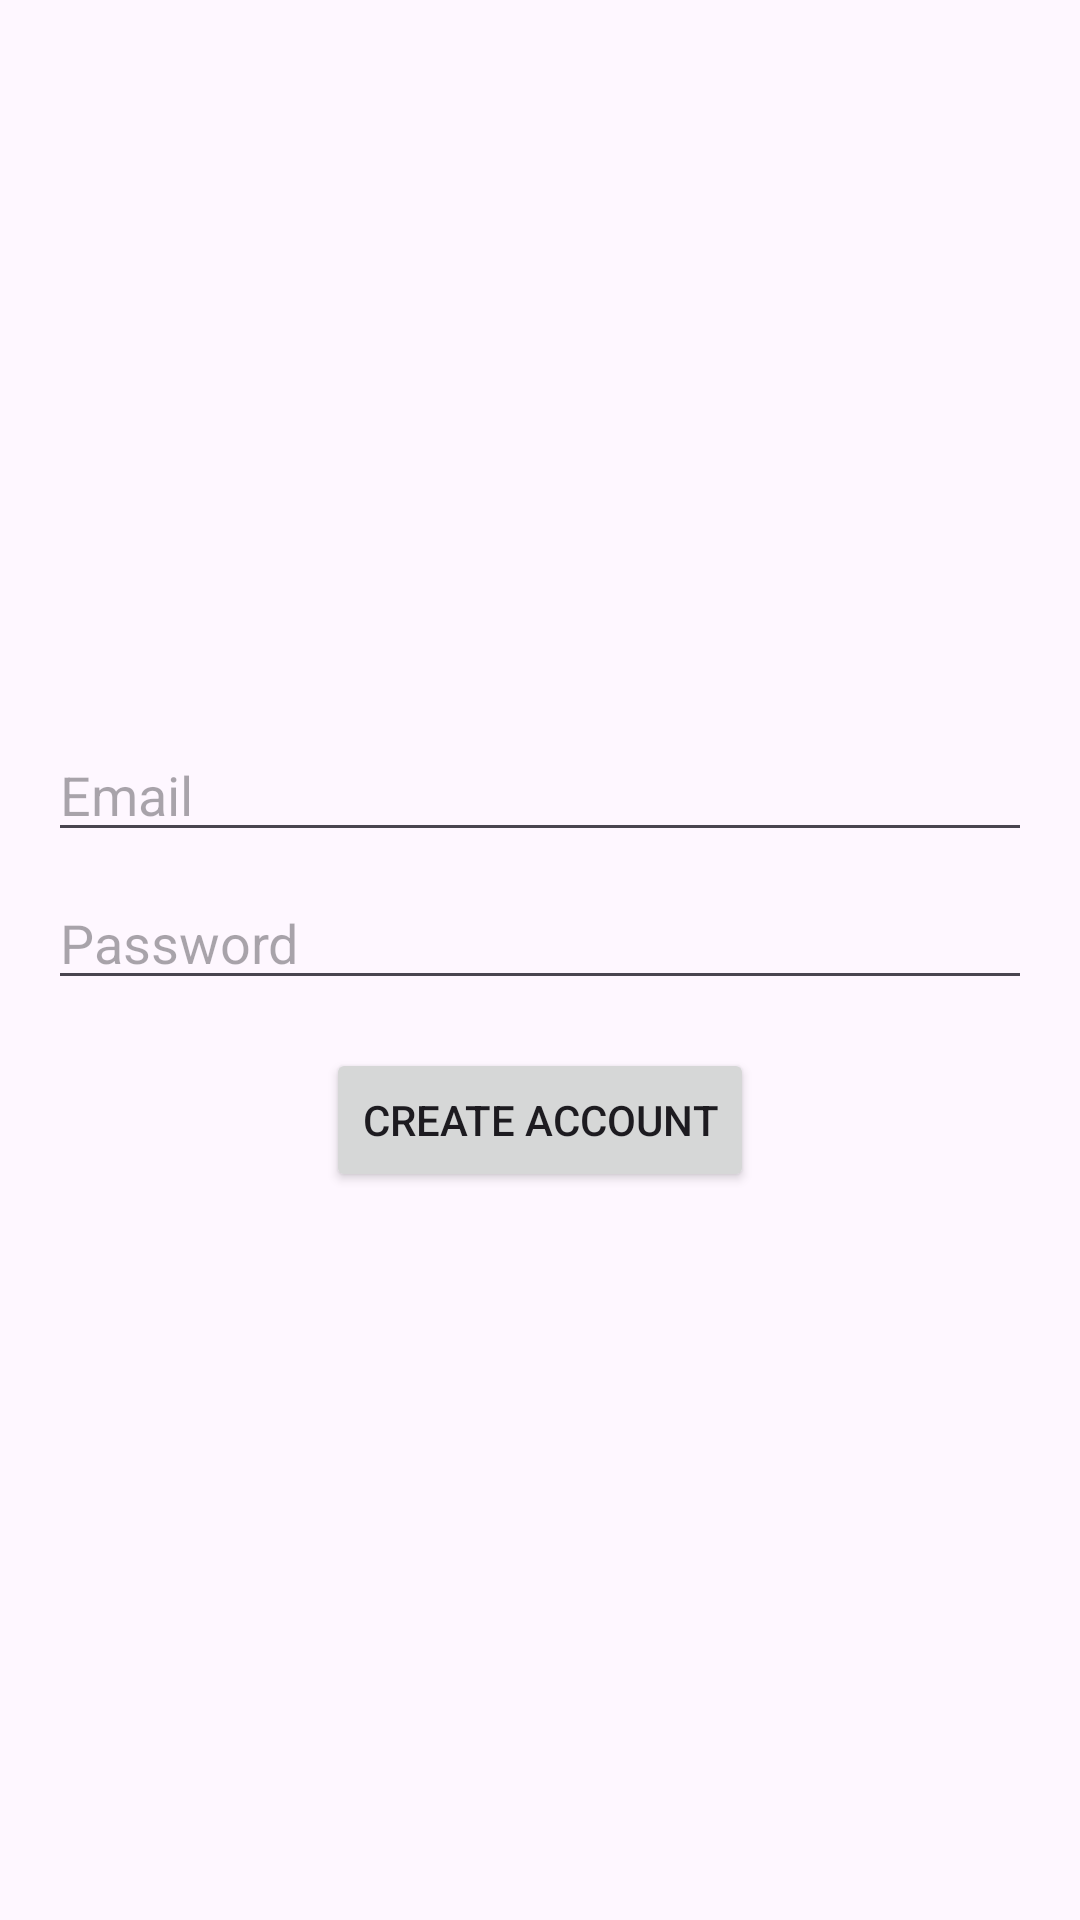

Write the Android layout XML for this screen, with the resource values it uses.
<!-- AndroidManifest.xml: application theme Theme.EtherBase -->
<!-- res/layout/activity_sign_up.xml -->
<?xml version="1.0" encoding="utf-8"?>
<androidx.constraintlayout.widget.ConstraintLayout xmlns:android="http://schemas.android.com/apk/res/android"
    xmlns:app="http://schemas.android.com/apk/res-auto"
    xmlns:tools="http://schemas.android.com/tools"
    android:layout_width="match_parent"
    android:layout_height="match_parent"
    tools:context=".SignUpActivity">

    <EditText
        android:id="@+id/signUpEmailEditText"
        android:layout_width="0dp"
        android:layout_height="wrap_content"
        android:hint="Email"
        android:inputType="textEmailAddress"
        app:layout_constraintBottom_toTopOf="@+id/signUpPasswordEditText"
        app:layout_constraintEnd_toEndOf="parent"
        app:layout_constraintStart_toStartOf="parent"
        app:layout_constraintTop_toTopOf="parent"
        app:layout_constraintVertical_chainStyle="packed"
        android:layout_marginStart="16dp"
        android:layout_marginEnd="16dp"
        tools:ignore="Autofill" />

    <EditText
        android:id="@+id/signUpPasswordEditText"
        android:layout_width="0dp"
        android:layout_height="wrap_content"
        android:hint="Password"
        android:inputType="textPassword"
        app:layout_constraintBottom_toTopOf="@+id/createAccountButton"
        app:layout_constraintEnd_toEndOf="parent"
        app:layout_constraintStart_toStartOf="parent"
        app:layout_constraintTop_toBottomOf="@+id/signUpEmailEditText"
        android:layout_marginStart="16dp"
        android:layout_marginEnd="16dp"
        android:layout_marginTop="8dp"
        tools:ignore="Autofill" />

    <Button
        android:id="@+id/createAccountButton"
        android:layout_width="wrap_content"
        android:layout_height="wrap_content"
        android:text="Create Account"
        app:layout_constraintBottom_toBottomOf="parent"
        app:layout_constraintEnd_toEndOf="parent"
        app:layout_constraintStart_toStartOf="parent"
        app:layout_constraintTop_toBottomOf="@+id/signUpPasswordEditText"
        android:layout_marginTop="16dp" />

</androidx.constraintlayout.widget.ConstraintLayout>
<!-- resources referenced by this layout -->
<resources>
  <style name="Theme.EtherBase" parent="Base.Theme.EtherBase" />
  <style name="Base.Theme.EtherBase" parent="Theme.Material3.DayNight.NoActionBar">
          
          
      </style>
</resources>
